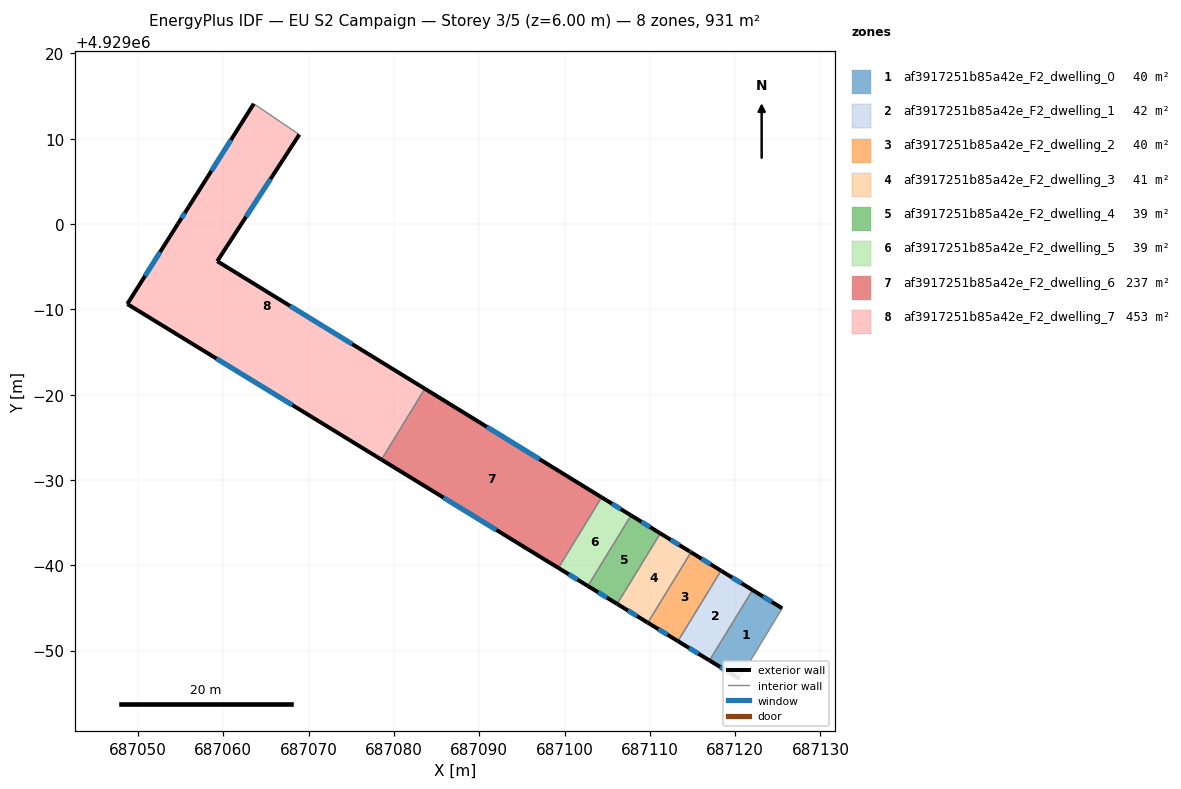
=== STOREY PLAN SPEC (per zone: floor XY polygon, exterior-wall plan segments, windows/doors) ===
zone 1: af3917251b85a42e_F2_dwelling_0  (39.6 m²)
  floor: (687120.51, 4928946.70) (687125.52, 4928954.97) (687122.04, 4928957.10) (687116.99, 4928948.85)
  exterior wall: (687122.04, 4928957.10) – (687125.52, 4928954.97)  [4.1 m]
    window: (687123.26, 4928956.35) – (687124.30, 4928955.72)  [1.1 m²]
  exterior wall: (687120.51, 4928946.70) – (687116.99, 4928948.85)  [4.1 m]
    window: (687119.27, 4928947.45) – (687118.22, 4928948.10)  [1.1 m²]
  interior walls: 2
zone 2: af3917251b85a42e_F2_dwelling_1  (42.0 m²)
  floor: (687116.99, 4928948.85) (687122.04, 4928957.10) (687118.35, 4928959.37) (687113.29, 4928951.11)
  exterior wall: (687118.35, 4928959.37) – (687122.04, 4928957.10)  [4.3 m]
    window: (687119.64, 4928958.58) – (687120.75, 4928957.90)  [1.2 m²]
  exterior wall: (687116.99, 4928948.85) – (687113.29, 4928951.11)  [4.3 m]
    window: (687115.70, 4928949.64) – (687114.59, 4928950.32)  [1.2 m²]
  interior walls: 2
zone 3: af3917251b85a42e_F2_dwelling_2  (40.0 m²)
  floor: (687113.29, 4928951.11) (687118.35, 4928959.37) (687114.83, 4928961.54) (687109.77, 4928953.27)
  exterior wall: (687113.29, 4928951.11) – (687109.77, 4928953.27)  [4.1 m]
    window: (687112.06, 4928951.87) – (687111.00, 4928952.52)  [1.1 m²]
  exterior wall: (687114.83, 4928961.54) – (687118.35, 4928959.37)  [4.1 m]
    window: (687116.06, 4928960.78) – (687117.11, 4928960.13)  [1.1 m²]
  interior walls: 2
zone 4: af3917251b85a42e_F2_dwelling_3  (40.9 m²)
  floor: (687109.77, 4928953.27) (687114.83, 4928961.54) (687114.66, 4928961.64) (687111.23, 4928963.74) (687106.17, 4928955.48)
  exterior wall: (687111.23, 4928963.74) – (687114.66, 4928961.64)  [4.0 m]
    window: (687112.43, 4928963.01) – (687113.46, 4928962.38)  [1.1 m²]
  exterior wall: (687114.66, 4928961.64) – (687114.83, 4928961.54)  [0.2 m]
    window: (687114.72, 4928961.60) – (687114.77, 4928961.57)  [0.1 m²]
  exterior wall: (687109.77, 4928953.27) – (687106.17, 4928955.48)  [4.2 m]
    window: (687108.51, 4928954.05) – (687107.43, 4928954.70)  [1.1 m²]
  interior walls: 2
zone 5: af3917251b85a42e_F2_dwelling_4  (39.0 m²)
  floor: (687106.17, 4928955.48) (687111.23, 4928963.74) (687107.80, 4928965.85) (687102.74, 4928957.58)
  exterior wall: (687107.80, 4928965.85) – (687111.23, 4928963.74)  [4.0 m]
    window: (687109.01, 4928965.11) – (687110.03, 4928964.48)  [1.1 m²]
  exterior wall: (687106.17, 4928955.48) – (687102.74, 4928957.58)  [4.0 m]
    window: (687104.97, 4928956.21) – (687103.94, 4928956.84)  [1.1 m²]
  interior walls: 2
zone 6: af3917251b85a42e_F2_dwelling_5  (39.3 m²)
  floor: (687102.74, 4928957.58) (687107.80, 4928965.85) (687104.35, 4928967.97) (687099.29, 4928959.69)
  exterior wall: (687104.35, 4928967.97) – (687107.80, 4928965.85)  [4.0 m]
    window: (687105.56, 4928967.23) – (687106.59, 4928966.59)  [1.1 m²]
  exterior wall: (687102.74, 4928957.58) – (687099.29, 4928959.69)  [4.0 m]
    window: (687101.53, 4928958.32) – (687100.50, 4928958.95)  [1.1 m²]
  interior walls: 2
zone 7: af3917251b85a42e_F2_dwelling_6  (236.5 m²)
  floor: (687099.29, 4928959.69) (687104.35, 4928967.97) (687083.63, 4928980.70) (687078.54, 4928972.39)
  exterior wall: (687083.63, 4928980.70) – (687104.35, 4928967.97)  [24.3 m]
    window: (687090.90, 4928976.24) – (687097.09, 4928972.43)  [6.5 m²]
  exterior wall: (687099.29, 4928959.69) – (687078.55, 4928972.39)  [24.3 m]
    window: (687092.01, 4928964.14) – (687085.82, 4928967.94)  [6.5 m²]
  interior walls: 2
zone 8: af3917251b85a42e_F2_dwelling_7  (453.5 m²)
  floor: (687078.54, 4928972.39) (687083.63, 4928980.70) (687059.30, 4928995.65) (687068.92, 4929010.49) (687063.58, 4929014.10) (687055.95, 4929002.01) (687054.67, 4929000.00) (687048.76, 4928990.63)
  exterior wall: (687048.76, 4928990.63) – (687054.67, 4929000.00)  [11.1 m]
    window: (687050.83, 4928993.91) – (687052.59, 4928996.71)  [3.0 m²]
  exterior wall: (687054.67, 4929000.00) – (687055.95, 4929002.01)  [2.4 m]
    window: (687055.12, 4929000.70) – (687055.50, 4929001.30)  [0.6 m²]
  exterior wall: (687055.95, 4929002.01) – (687063.58, 4929014.10)  [14.3 m]
    window: (687058.62, 4929006.25) – (687060.90, 4929009.86)  [3.8 m²]
  exterior wall: (687068.92, 4929010.49) – (687059.30, 4928995.65)  [17.7 m]
    window: (687065.54, 4929005.28) – (687062.67, 4929000.85)  [4.7 m²]
  exterior wall: (687059.30, 4928995.65) – (687083.63, 4928980.70)  [28.6 m]
    window: (687067.83, 4928990.41) – (687075.10, 4928985.94)  [7.6 m²]
  exterior wall: (687078.55, 4928972.39) – (687048.76, 4928990.63)  [34.9 m]
    window: (687068.10, 4928978.78) – (687059.20, 4928984.23)  [9.4 m²]
  interior walls: 2

=== DERIVED (storey summary) ===
Building: EU S2 Campaign
Storey: 3 of 5  (floor level z = 6.00 m)
Storey gross floor area: 930.8 m²
Zones on this storey: 8
  - af3917251b85a42e_F2_dwelling_0: floor 39.6 m²; exterior wall 8.2 m (24.6 m²); 2 window(s) 2.2 m²; WWR 8.9%
  - af3917251b85a42e_F2_dwelling_1: floor 42.0 m²; exterior wall 8.7 m (26.0 m²); 2 window(s) 2.3 m²; WWR 8.9%
  - af3917251b85a42e_F2_dwelling_2: floor 40.0 m²; exterior wall 8.3 m (24.8 m²); 2 window(s) 2.2 m²; WWR 8.9%
  - af3917251b85a42e_F2_dwelling_3: floor 40.9 m²; exterior wall 8.4 m (25.3 m²); 3 window(s) 2.3 m²; WWR 8.9%
  - af3917251b85a42e_F2_dwelling_4: floor 39.0 m²; exterior wall 8.0 m (24.1 m²); 2 window(s) 2.2 m²; WWR 8.9%
  - af3917251b85a42e_F2_dwelling_5: floor 39.3 m²; exterior wall 8.1 m (24.3 m²); 2 window(s) 2.2 m²; WWR 8.9%
  - af3917251b85a42e_F2_dwelling_6: floor 236.5 m²; exterior wall 48.6 m (145.9 m²); 2 window(s) 13.0 m²; WWR 8.9%
  - af3917251b85a42e_F2_dwelling_7: floor 453.5 m²; exterior wall 108.9 m (326.8 m²); 6 window(s) 29.2 m²; WWR 8.9%
Zone adjacency (shared interzone walls):
  - af3917251b85a42e_F2_dwelling_0 ↔ af3917251b85a42e_F2_dwelling_1
  - af3917251b85a42e_F2_dwelling_1 ↔ af3917251b85a42e_F2_dwelling_2
  - af3917251b85a42e_F2_dwelling_2 ↔ af3917251b85a42e_F2_dwelling_3
  - af3917251b85a42e_F2_dwelling_3 ↔ af3917251b85a42e_F2_dwelling_4
  - af3917251b85a42e_F2_dwelling_4 ↔ af3917251b85a42e_F2_dwelling_5
  - af3917251b85a42e_F2_dwelling_5 ↔ af3917251b85a42e_F2_dwelling_6
  - af3917251b85a42e_F2_dwelling_6 ↔ af3917251b85a42e_F2_dwelling_7